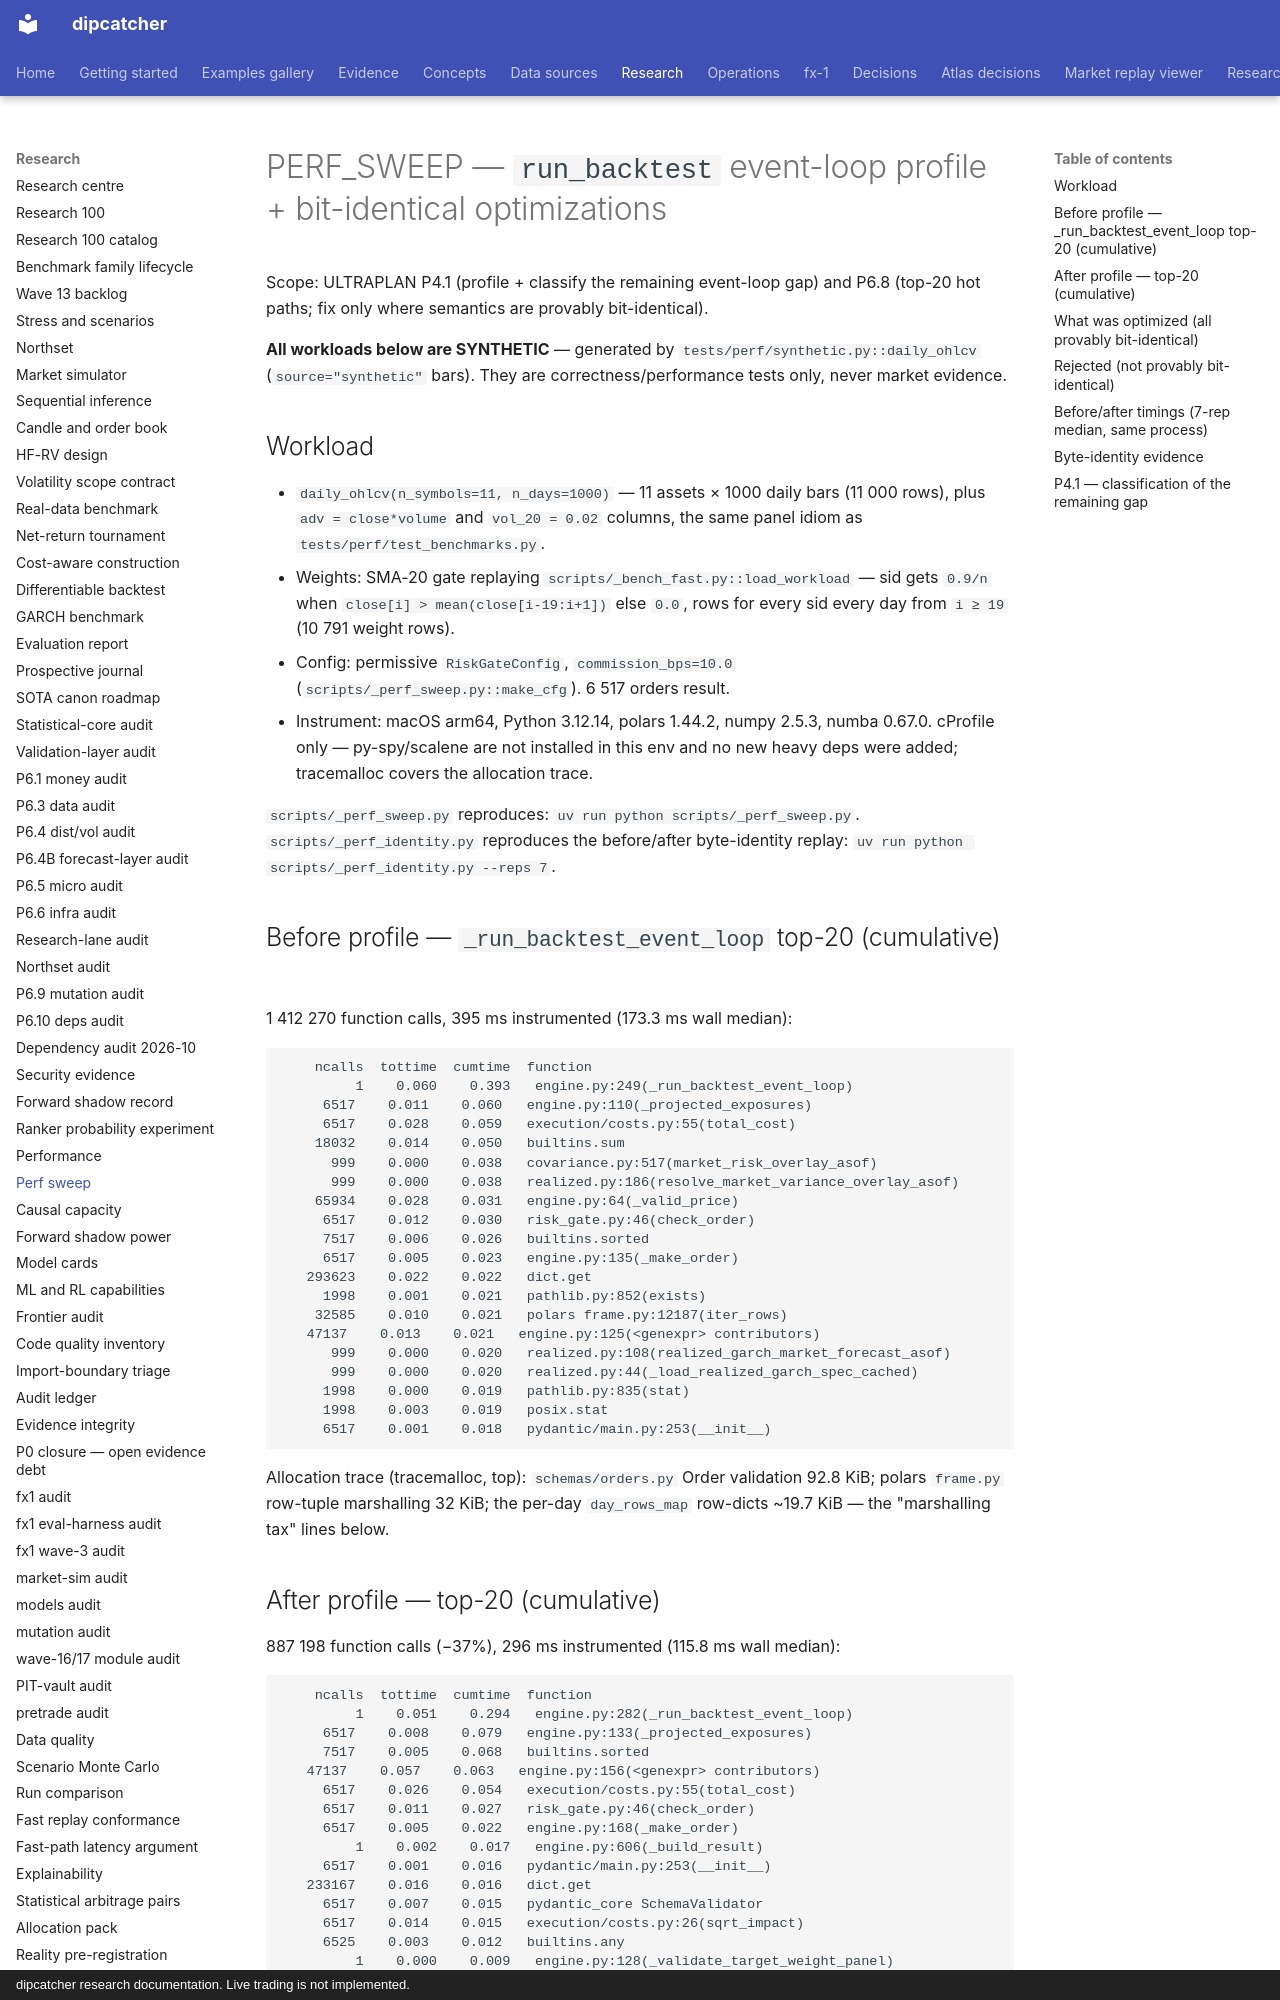

repository: artificial-hedge/dipcatcher · page: PERF_SWEEP/index.html · generator: mkdocs · copyright: dipcatcher research documentation. Live trading is not implemented.

# PERF_SWEEP — `run_backtest` event-loop profile + bit-identical optimizations

Scope: ULTRAPLAN P4.1 (profile + classify the remaining event-loop gap) and
P6.8 (top-20 hot paths; fix only where semantics are provably bit-identical).

**All workloads below are SYNTHETIC** — generated by
`tests/perf/synthetic.py::daily_ohlcv` (`source="synthetic"` bars). They are
correctness/performance tests only, never market evidence.

## Workload

- `daily_ohlcv(n_symbols=11, n_days=1000)` — 11 assets × 1000 daily bars
  (11 000 rows), plus `adv = close*volume` and `vol_20 = 0.02` columns, the
  same panel idiom as `tests/perf/test_benchmarks.py`.
- Weights: SMA-20 gate replaying `scripts/_bench_fast.py::load_workload` —
  sid gets `0.9/n` when `close[i] > mean(close[i-19:i+1])` else `0.0`, rows
  for every sid every day from `i ≥ 19` (10 791 weight rows).
- Config: permissive `RiskGateConfig`, `commission_bps=10.0`
  (`scripts/_perf_sweep.py::make_cfg`). 6 517 orders result.
- Instrument: macOS arm64, Python 3.12.14, polars 1.44.2, numpy 2.5.3,
  numba 0.67.0. cProfile only — py-spy/scalene are not installed in this env
  and no new heavy deps were added; tracemalloc covers the allocation trace.

`scripts/_perf_sweep.py` reproduces: `uv run python scripts/_perf_sweep.py`.
`scripts/_perf_identity.py` reproduces the before/after byte-identity replay:
`uv run python scripts/_perf_identity.py --reps 7`.

## Before profile — `_run_backtest_event_loop` top-20 (cumulative)

1 412 270 function calls, 395 ms instrumented (173.3 ms wall median):

```
    ncalls  tottime  cumtime  function
         1    0.060    0.393   engine.py:249(_run_backtest_event_loop)
     6517    0.011    0.060   engine.py:110(_projected_exposures)
     6517    0.028    0.059   execution/costs.py:55(total_cost)
    18032    0.014    0.050   builtins.sum
      999    0.000    0.038   covariance.py:517(market_risk_overlay_asof)
      999    0.000    0.038   realized.py:186(resolve_market_variance_overlay_asof)
    65934    0.028    0.031   engine.py:64(_valid_price)
     6517    0.012    0.030   risk_gate.py:46(check_order)
     7517    0.006    0.026   builtins.sorted
     6517    0.005    0.023   engine.py:135(_make_order)
   293623    0.022    0.022   dict.get
     1998    0.001    0.021   pathlib.py:852(exists)
    32585    0.010    0.021   polars frame.py:12187(iter_rows)
   47137    0.013    0.021   engine.py:125(<genexpr> contributors)
      999    0.000    0.020   realized.py:108(realized_garch_market_forecast_asof)
      999    0.000    0.020   realized.py:44(_load_realized_garch_spec_cached)
     1998    0.000    0.019   pathlib.py:835(stat)
     1998    0.003    0.019   posix.stat
     6517    0.001    0.018   pydantic/main.py:253(__init__)
```

Allocation trace (tracemalloc, top): `schemas/orders.py` Order validation
92.8 KiB; polars `frame.py` row-tuple marshalling 32 KiB; the per-day
`day_rows_map` row-dicts ~19.7 KiB — the "marshalling tax" lines below.
